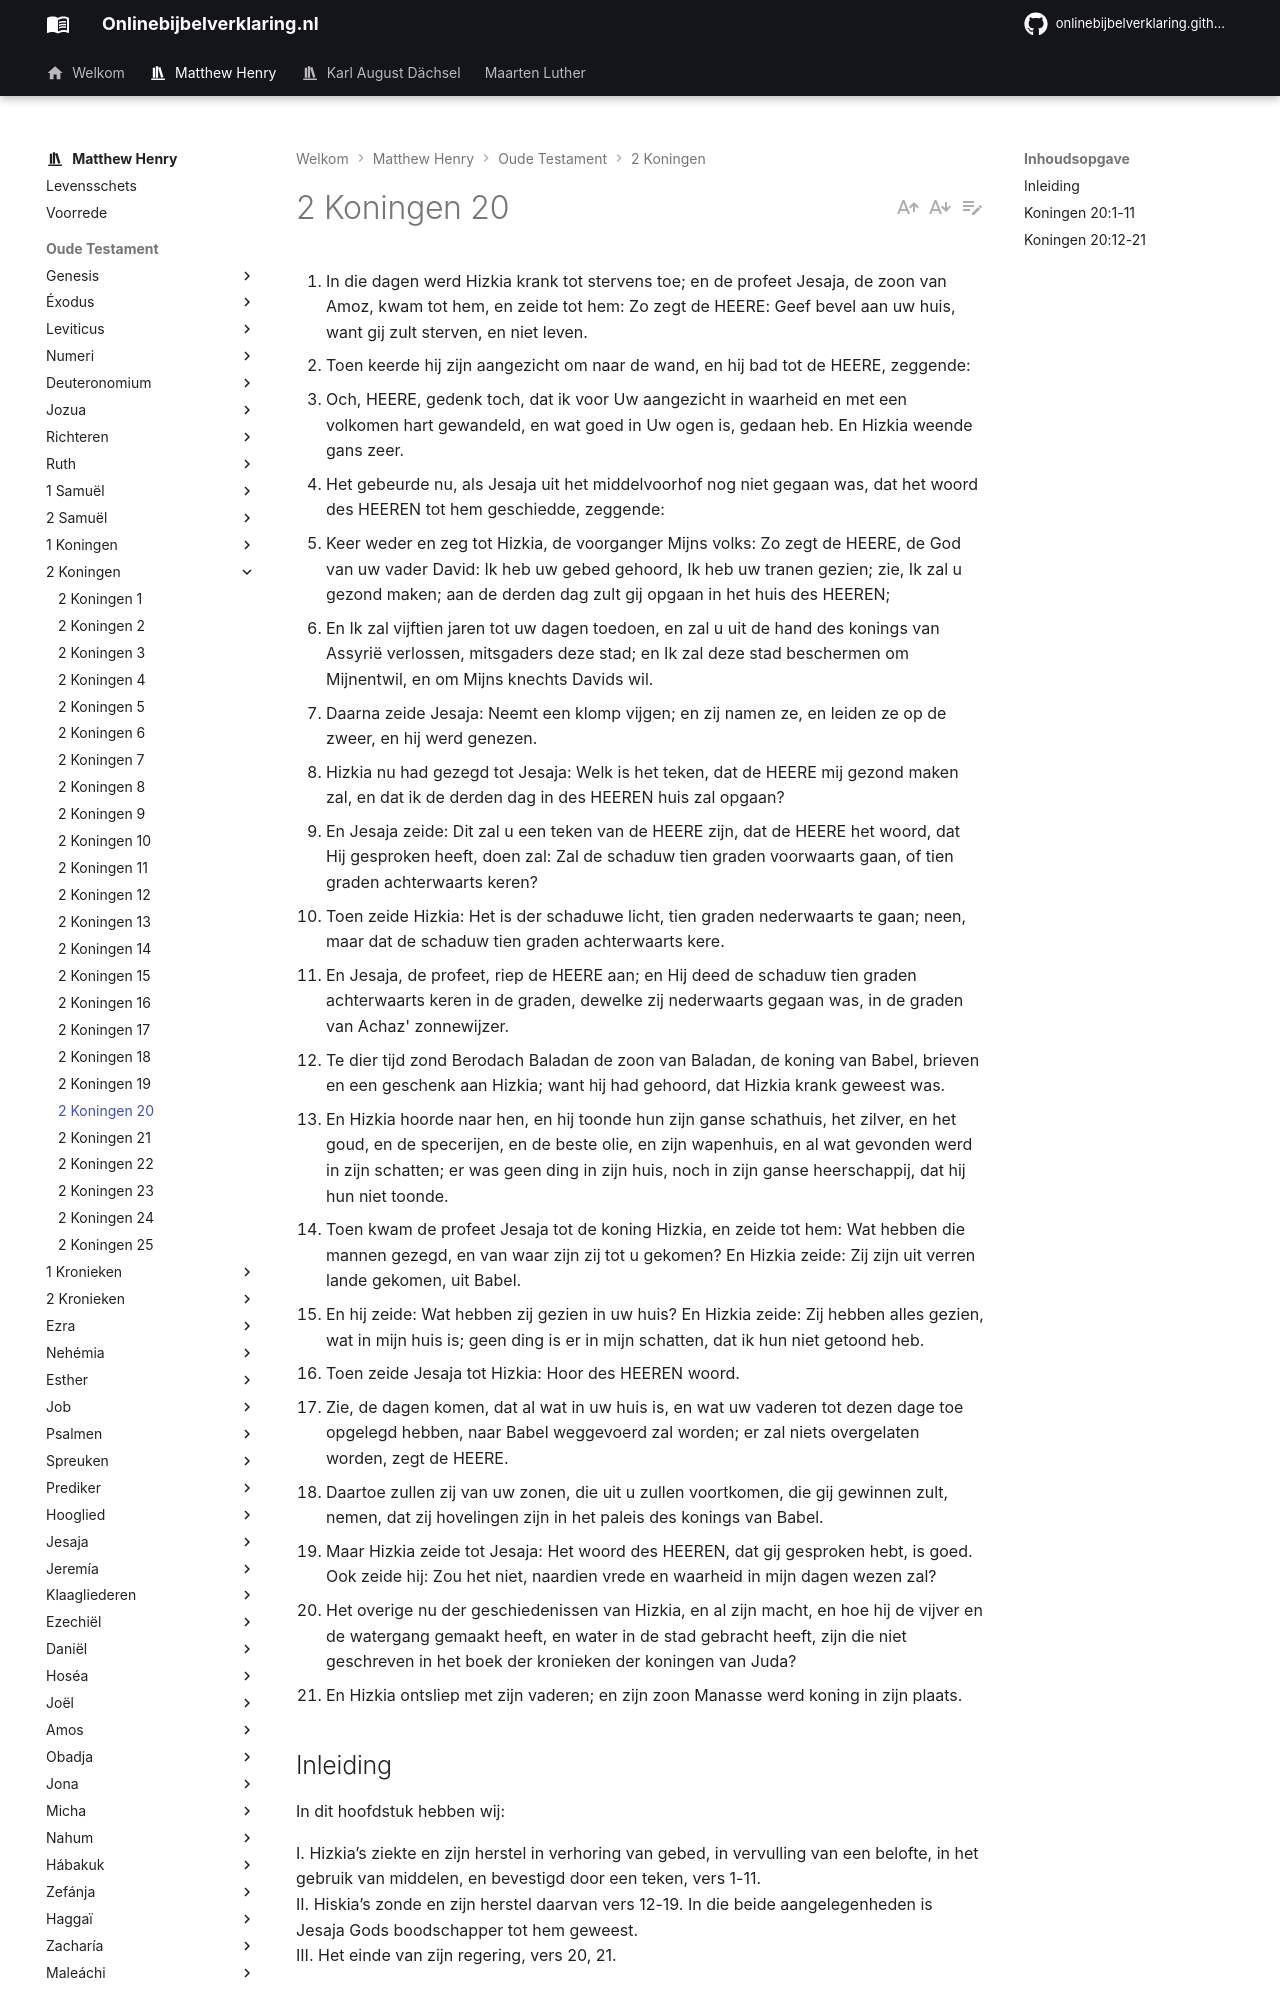

repository: onlinebijbelverklaring/onlinebijbelverklaring.github.io · page: matthewhenry/2Koningen/2Koningen20/index.html · generator: mkdocs

1. In die dagen werd Hizkia krank tot stervens toe; en de profeet Jesaja, de zoon van Amoz, kwam tot hem, en zeide tot hem: Zo zegt de HEERE: Geef bevel aan uw huis, want gij zult sterven, en niet leven. 
2. Toen keerde hij zijn aangezicht om naar de wand, en hij bad tot de HEERE, zeggende: 
3. Och, HEERE, gedenk toch, dat ik voor Uw aangezicht in waarheid en met een volkomen hart gewandeld, en wat goed in Uw ogen is, gedaan heb. En Hizkia weende gans zeer. 
4. Het gebeurde nu, als Jesaja uit het middelvoorhof nog niet gegaan was, dat het woord des HEEREN tot hem geschiedde, zeggende: 
5. Keer weder en zeg tot Hizkia, de voorganger Mijns volks: Zo zegt de HEERE, de God van uw vader David: Ik heb uw gebed gehoord, Ik heb uw tranen gezien; zie, Ik zal u gezond maken; aan de derden dag zult gij opgaan in het huis des HEEREN; 
6. En Ik zal vijftien jaren tot uw dagen toedoen, en zal u uit de hand des konings van Assyrië verlossen, mitsgaders deze stad; en Ik zal deze stad beschermen om Mijnentwil, en om Mijns knechts Davids wil. 
7. Daarna zeide Jesaja: Neemt een klomp vijgen; en zij namen ze, en leiden ze op de zweer, en hij werd genezen. 
8. Hizkia nu had gezegd tot Jesaja: Welk is het teken, dat de HEERE mij gezond maken zal, en dat ik de derden dag in des HEEREN huis zal opgaan? 
9. En Jesaja zeide: Dit zal u een teken van de HEERE zijn, dat de HEERE het woord, dat Hij gesproken heeft, doen zal: Zal de schaduw tien graden voorwaarts gaan, of tien graden achterwaarts keren? 
10. Toen zeide Hizkia: Het is der schaduwe licht, tien graden nederwaarts te gaan; neen, maar dat de schaduw tien graden achterwaarts kere. 
11. En Jesaja, de profeet, riep de HEERE aan; en Hij deed de schaduw tien graden achterwaarts keren in de graden, dewelke zij nederwaarts gegaan was, in de graden van Achaz' zonnewijzer. 
12. Te dier tijd zond Berodach Baladan de zoon van Baladan, de koning van Babel, brieven en een geschenk aan Hizkia; want hij had gehoord, dat Hizkia krank geweest was. 
13. En Hizkia hoorde naar hen, en hij toonde hun zijn ganse schathuis, het zilver, en het goud, en de specerijen, en de beste olie, en zijn wapenhuis, en al wat gevonden werd in zijn schatten; er was geen ding in zijn huis, noch in zijn ganse heerschappij, dat hij hun niet toonde. 
14. Toen kwam de profeet Jesaja tot de koning Hizkia, en zeide tot hem: Wat hebben die mannen gezegd, en van waar zijn zij tot u gekomen? En Hizkia zeide: Zij zijn uit verren lande gekomen, uit Babel. 
15. En hij zeide: Wat hebben zij gezien in uw huis? En Hizkia zeide: Zij hebben alles gezien, wat in mijn huis is; geen ding is er in mijn schatten, dat ik hun niet getoond heb. 
16. Toen zeide Jesaja tot Hizkia: Hoor des HEEREN woord. 
17. Zie, de dagen komen, dat al wat in uw huis is, en wat uw vaderen tot dezen dage toe opgelegd hebben, naar Babel weggevoerd zal worden; er zal niets overgelaten worden, zegt de HEERE. 
18. Daartoe zullen zij van uw zonen, die uit u zullen voortkomen, die gij gewinnen zult, nemen, dat zij hovelingen zijn in het paleis des konings van Babel. 
19. Maar Hizkia zeide tot Jesaja: Het woord des HEEREN, dat gij gesproken hebt, is goed. Ook zeide hij: Zou het niet, naardien vrede en waarheid in mijn dagen wezen zal? 
20. Het overige nu der geschiedenissen van Hizkia, en al zijn macht, en hoe hij de vijver en de watergang gemaakt heeft, en water in de stad gebracht heeft, zijn die niet geschreven in het boek der kronieken der koningen van Juda? 
21. En Hizkia ontsliep met zijn vaderen; en zijn zoon Manasse werd koning in zijn plaats.

## Inleiding

In dit hoofdstuk hebben wij:  

I. Hizkia’s ziekte en zijn herstel in verhoring van gebed, in vervulling van een belofte, in het gebruik van middelen, en bevestigd door een teken, vers 1-11.  
II. Hiskia’s zonde en zijn herstel daarvan vers 12-19. In die beide aangelegenheden is Jesaja Gods boodschapper tot hem geweest.  
III. Het einde van zijn regering, vers 20, 21.
